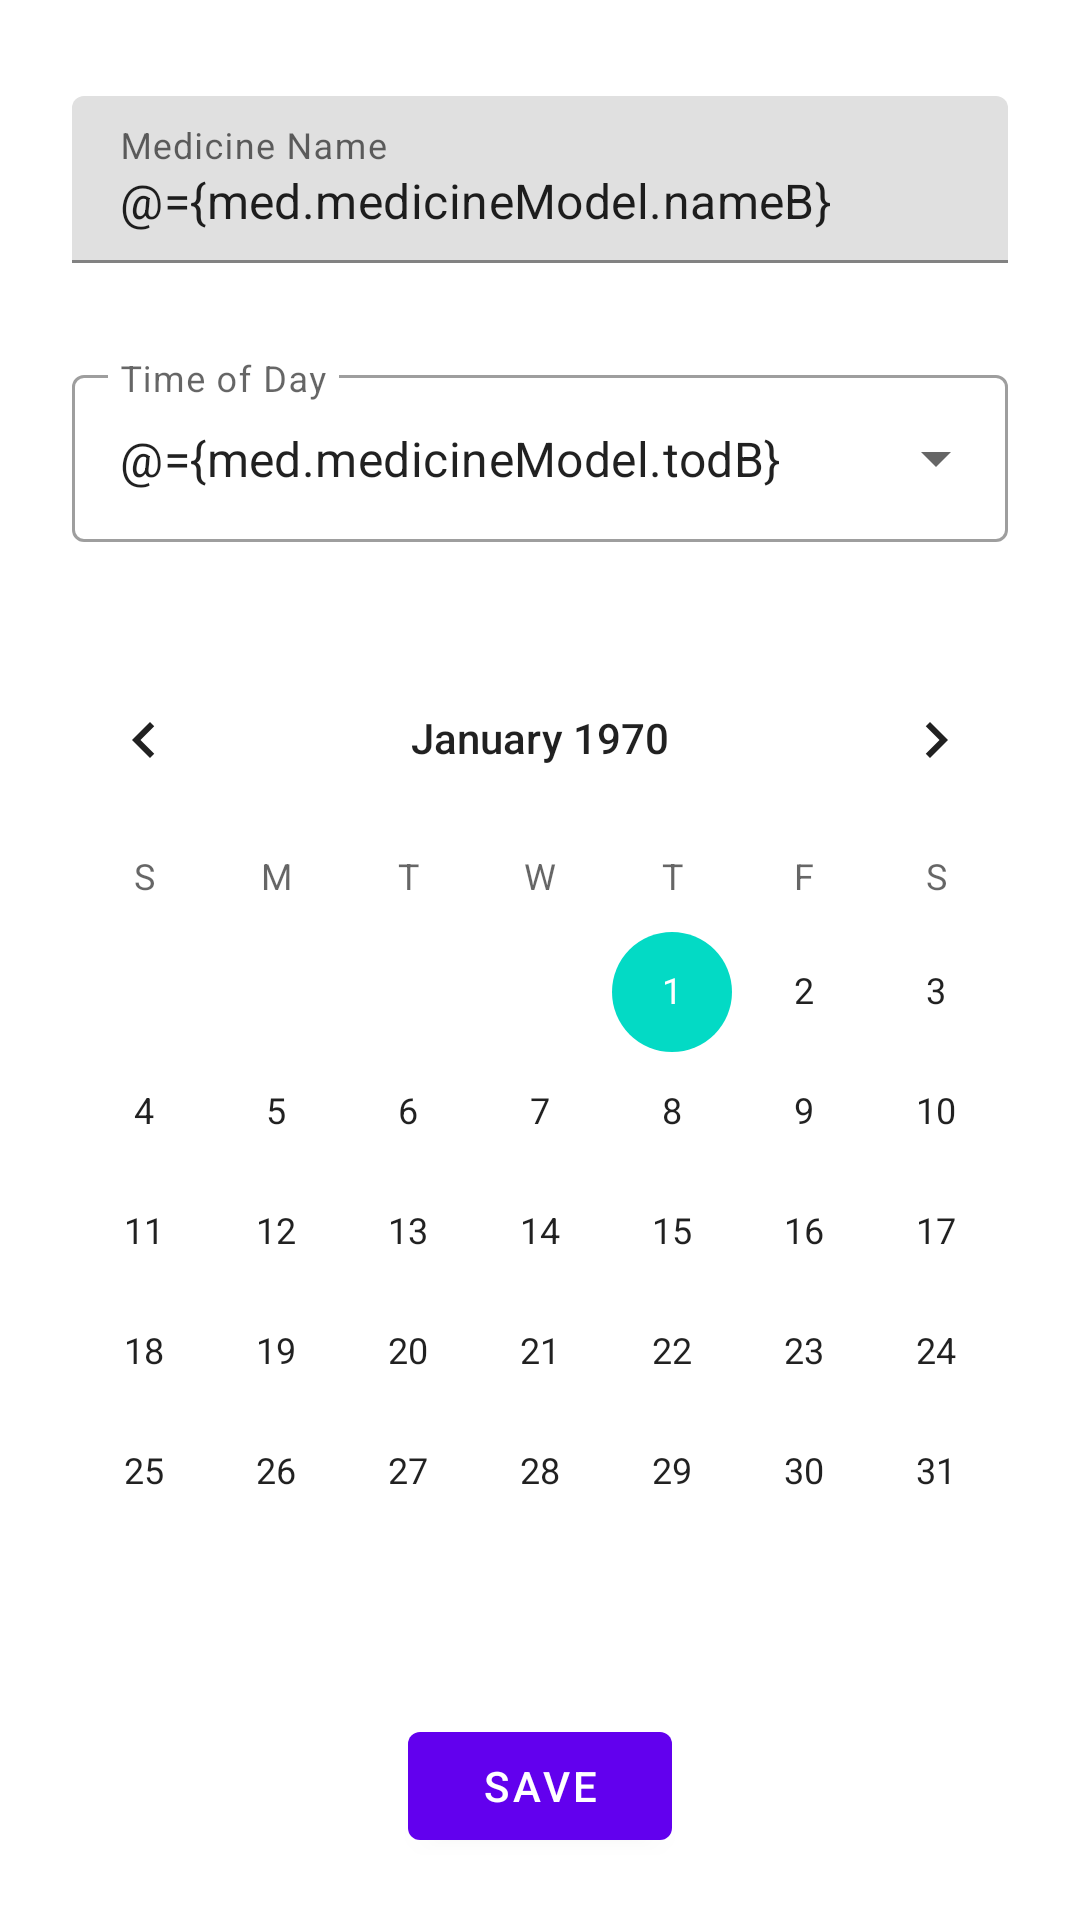

The Android layout XML behind this screen, and the referenced resources:
<!-- AndroidManifest.xml: application theme Theme.MedicineDB -->
<!-- res/layout/add_fragment.xml -->
<?xml version="1.0" encoding="utf-8"?>
<layout xmlns:app="http://schemas.android.com/apk/res-auto"
    xmlns:tools="http://schemas.android.com/tools"
    xmlns:android="http://schemas.android.com/apk/res/android">
    <data>
        <variable
            name="med"
            type="com.madlab.medicinedb.AddViewModel" />

    </data>
    <androidx.constraintlayout.widget.ConstraintLayout
        android:layout_width="match_parent"
    android:layout_height="match_parent"
    tools:context=".AddFragment">

        <com.google.android.material.textfield.TextInputLayout
            android:id="@+id/medicine_name"
            android:layout_width="match_parent"
            android:layout_height="wrap_content"
            android:layout_marginStart="24dp"
            android:layout_marginTop="32dp"
            android:layout_marginEnd="24dp"
            android:hint="@string/medicine_name"
            app:layout_constraintEnd_toEndOf="parent"
            app:layout_constraintStart_toStartOf="parent"
            app:layout_constraintTop_toTopOf="parent">

            <com.google.android.material.textfield.TextInputEditText
                android:layout_width="match_parent"
                android:layout_height="wrap_content"
                android:text="@={med.medicineModel.nameB}"/>
        </com.google.android.material.textfield.TextInputLayout>

        <com.google.android.material.textfield.TextInputLayout
            android:id="@+id/medicine_tod"
            android:layout_width="0dp"
            android:layout_height="wrap_content"
            android:layout_marginStart="24dp"
            android:layout_marginTop="32dp"
            android:layout_marginEnd="24dp"
            android:hint="@string/time_of_day"
            app:layout_constraintEnd_toEndOf="parent"
            app:layout_constraintStart_toStartOf="parent"
            style="@style/Widget.MaterialComponents.TextInputLayout.OutlinedBox.ExposedDropdownMenu"
            app:layout_constraintTop_toBottomOf="@+id/medicine_name">

            <com.google.android.material.textfield.MaterialAutoCompleteTextView
                android:layout_width="match_parent"
                android:id="@+id/medicine_tod_s"
                android:layout_height="wrap_content"
                android:dropDownHeight="300dp"
                android:text="@={med.medicineModel.todB}" />
        </com.google.android.material.textfield.TextInputLayout>

        <CalendarView
            android:id="@+id/time"
            android:layout_width="wrap_content"
            android:layout_height="wrap_content"
            android:layout_marginTop="32dp"
            android:dateLong="@={med.medicineModel.dateB}"
            app:layout_constraintEnd_toEndOf="parent"
            app:layout_constraintStart_toStartOf="parent"
            app:layout_constraintTop_toBottomOf="@+id/medicine_tod" />

        <com.google.android.material.button.MaterialButton
            android:id="@+id/save"
            android:layout_width="wrap_content"
            android:layout_height="wrap_content"
            android:text="@string/save"
            app:layout_constraintBottom_toBottomOf="parent"
            app:layout_constraintEnd_toEndOf="parent"
            app:layout_constraintStart_toStartOf="parent"
            app:layout_constraintTop_toBottomOf="@+id/time" />
    </androidx.constraintlayout.widget.ConstraintLayout>
</layout>
<!-- resources referenced by this layout -->
<resources>
  <string name="medicine_name">Medicine Name</string>
  <string name="save">Save</string>
  <string name="time_of_day">Time of Day</string>
  <style name="Theme.MedicineDB" parent="Theme.MaterialComponents.DayNight.NoActionBar">
          
          <item name="colorPrimary">@color/purple_500</item>
          <item name="colorPrimaryVariant">@color/purple_700</item>
          <item name="colorOnPrimary">@color/white</item>
          
          <item name="colorSecondary">@color/teal_200</item>
          <item name="colorSecondaryVariant">@color/teal_700</item>
          <item name="colorOnSecondary">@color/black</item>
          
          <item name="android:statusBarColor" tools:targetApi="l">?attr/colorPrimaryVariant</item>
          
      </style>
  <!-- not gathered from this repository: default colours our renderer supplied (Android Studio template values) -->
  <color name="purple_500">#FF6200EE</color>
  <color name="purple_700">#FF3700B3</color>
  <color name="teal_200">#FF03DAC5</color>
  <color name="teal_700">#FF018786</color>
  <color name="black">#FF000000</color>
  <color name="white">#FFFFFFFF</color>
</resources>
